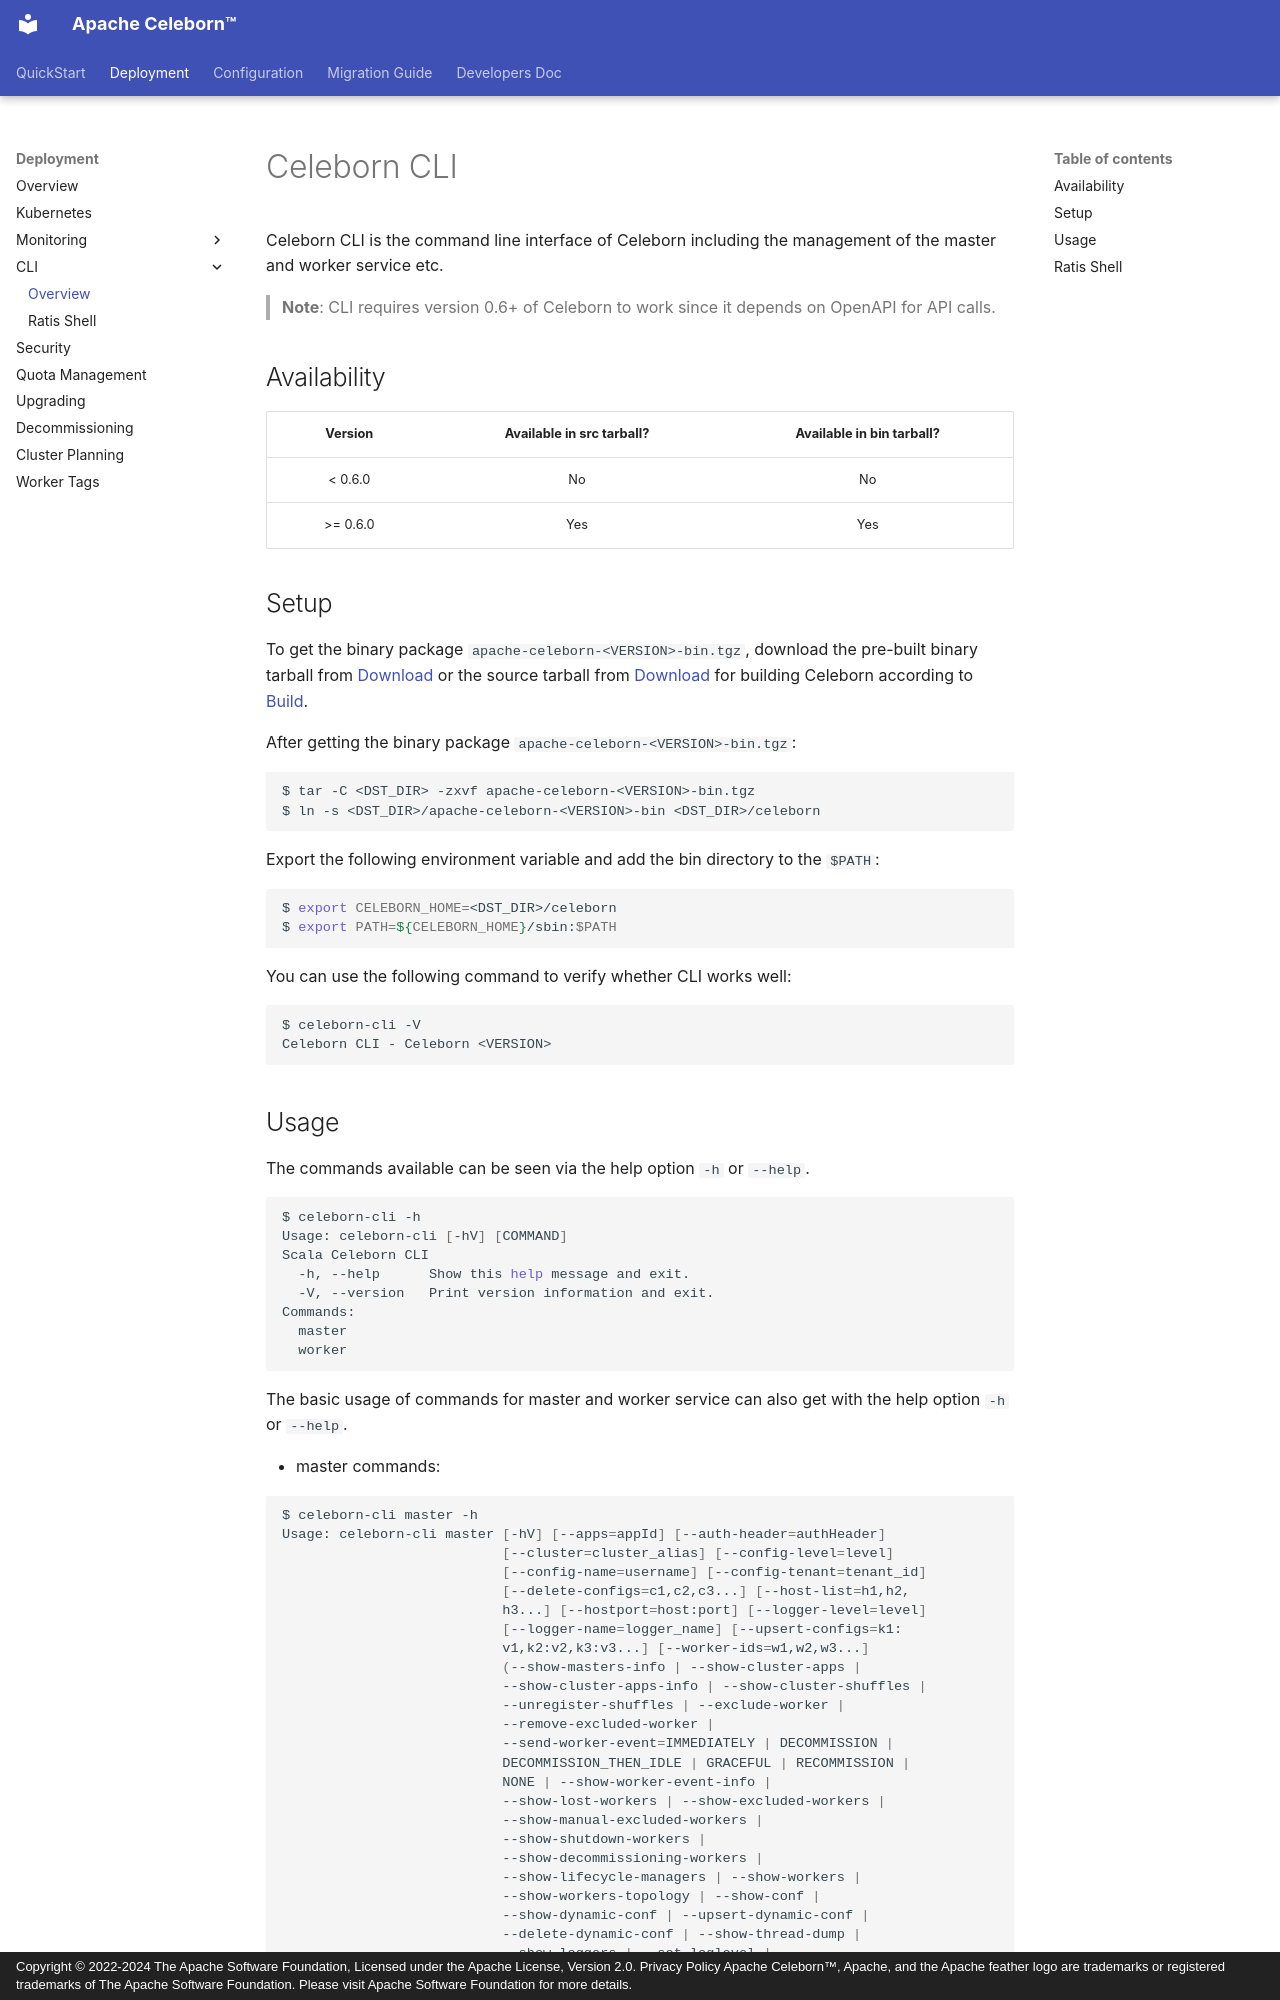

repository: apache/celeborn · page: celeborn_cli/index.html · generator: mkdocs · copyright: Copyright © 2022-2024 The Apache Software Foundation, Licensed under the Apache License, Version 2.0. Privacy Policy Apache Celeborn™, Apache, and the Apache feather logo are trademarks or registered trademarks of The Apache Software Foundation. Please visit Apache Software Foundation for more details.

---
license: |
  Licensed to the Apache Software Foundation (ASF) under one or more
  contributor license agreements.  See the NOTICE file distributed with
  this work for additional information regarding copyright ownership.
  The ASF licenses this file to You under the Apache License, Version 2.0
  (the "License"); you may not use this file except in compliance with
  the License.  You may obtain a copy of the License at

      https://www.apache.org/licenses/LICENSE-2.0

  Unless required by applicable law or agreed to in writing, software
  distributed under the License is distributed on an "AS IS" BASIS,
  WITHOUT WARRANTIES OR CONDITIONS OF ANY KIND, either express or implied.
  See the License for the specific language governing permissions and
  limitations under the License.
---

# Celeborn CLI

Celeborn CLI is the command line interface of Celeborn including the management of the master and worker service etc.

> **Note**:
> CLI requires version 0.6+ of Celeborn to work since it depends on OpenAPI for API calls.

## Availability

|  Version  | Available in src tarball? | Available in bin tarball? |
|:---------:|:-------------------------:|:-------------------------:|
|  < 0.6.0  |            No             |            No             |
| \>= 0.6.0 |            Yes            |            Yes            |


## Setup

To get the binary package `apache-celeborn-<VERSION>-bin.tgz`, download the pre-built binary tarball from [Download](https://celeborn.apache.org/download) or
the source tarball from [Download](https://celeborn.apache.org/download) for building Celeborn according to [Build](https://github.com/apache/celeborn?tab=readme-ov-file#build).

After getting the binary package `apache-celeborn-<VERSION>-bin.tgz`:

```shell
$ tar -C <DST_DIR> -zxvf apache-celeborn-<VERSION>-bin.tgz
$ ln -s <DST_DIR>/apache-celeborn-<VERSION>-bin <DST_DIR>/celeborn
```

Export the following environment variable and add the bin directory to the `$PATH`:

```shell
$ export CELEBORN_HOME=<DST_DIR>/celeborn
$ export PATH=${CELEBORN_HOME}/sbin:$PATH
```

You can use the following command to verify whether CLI works well:

```shell
$ celeborn-cli -V
Celeborn CLI - Celeborn <VERSION>
```
